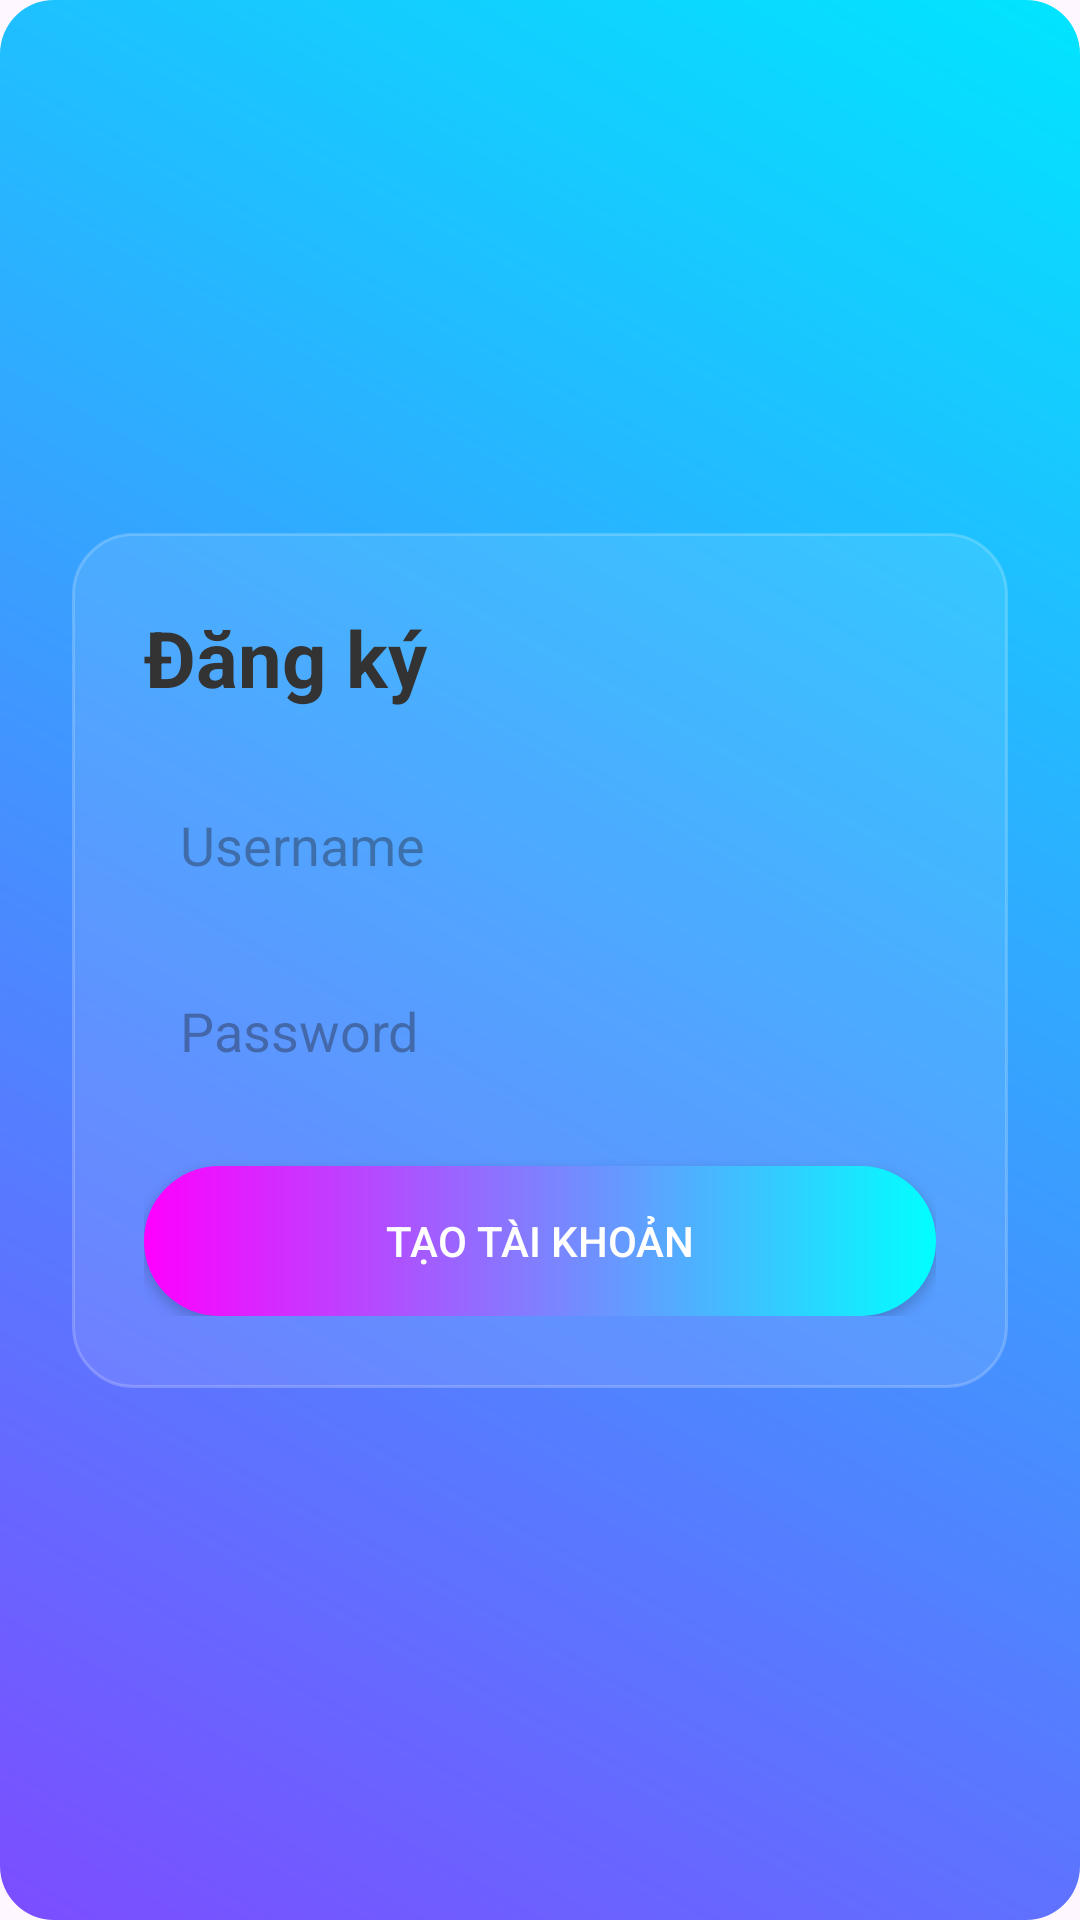

Write the Android layout XML for this screen, with the resource values it uses.
<!-- AndroidManifest.xml: application theme Theme.Demo_muzicapp -->
<!-- res/layout/activity_register.xml -->
<?xml version="1.0" encoding="utf-8"?>
<androidx.constraintlayout.widget.ConstraintLayout
    xmlns:android="http://schemas.android.com/apk/res/android"
    xmlns:app="http://schemas.android.com/apk/res-auto"
    android:background="@drawable/bg_gradient"
    android:layout_width="match_parent"
    android:layout_height="match_parent">

    
    <LinearLayout
        android:layout_width="0dp"
        android:layout_height="wrap_content"
        android:orientation="vertical"
        android:padding="24dp"
        android:background="@drawable/bg_card"
        app:layout_constraintTop_toTopOf="parent"
        app:layout_constraintBottom_toBottomOf="parent"
        app:layout_constraintStart_toStartOf="parent"
        app:layout_constraintEnd_toEndOf="parent"
        android:layout_margin="24dp">

        
        <TextView
            android:text="Đăng ký"
            android:layout_width="wrap_content"
            android:layout_height="wrap_content"
            android:textSize="26sp"
            android:textStyle="bold"
            android:textColor="#333"
            android:layout_marginBottom="20dp"
            android:gravity="center"/>

        
        <EditText
            android:id="@+id/edtUser"
            android:hint="Username"
            android:background="@drawable/bg_input"
            android:padding="12dp"
            android:layout_width="match_parent"
            android:layout_height="50dp"/>

        
        <EditText
            android:id="@+id/edtPass"
            android:hint="Password"
            android:inputType="textPassword"
            android:background="@drawable/bg_input"
            android:padding="12dp"
            android:layout_marginTop="12dp"
            android:layout_width="match_parent"
            android:layout_height="50dp"/>

        
        <Button
            android:id="@+id/btnRegister"
            android:text="Tạo tài khoản"
            android:textColor="@android:color/white"
            android:layout_marginTop="20dp"
            android:layout_width="match_parent"
            android:layout_height="50dp"
            android:background="@drawable/bg_button"/>

    </LinearLayout>

</androidx.constraintlayout.widget.ConstraintLayout>
<!-- resources referenced by this layout -->
<resources>
  <!-- drawable bg_button (drawable) -->
  <shape xmlns:android="http://schemas.android.com/apk/res/android">
      <gradient
          android:startColor="#FF00FF"
          android:endColor="#00FFFF"
          android:angle="0"/>
      <corners android:radius="25dp"/>
  </shape>
  <!-- drawable bg_card (drawable) -->
  <shape xmlns:android="http://schemas.android.com/apk/res/android">
      <solid android:color="#1AFFFFFF"/> 
      <corners android:radius="20dp"/>
      <stroke
          android:width="1dp"
          android:color="#33FFFFFF"/>
  </shape>
  <!-- drawable bg_gradient (drawable) -->
  <?xml version="1.0" encoding="utf-8"?>
  <ripple xmlns:android="http://schemas.android.com/apk/res/android"
      android:color="#40FFFFFF">
  
      <item>
          <shape android:shape="rectangle">
  
              <gradient
                  android:startColor="#7C4DFF"
                  android:endColor="#00E5FF"
                  android:angle="45"/>
  
              <corners android:radius="18dp"/>
          </shape>
      </item>
  
  </ripple>
  <style name="Theme.Demo_muzicapp" parent="Base.Theme.Demo_muzicapp" />
  <style name="Base.Theme.Demo_muzicapp" parent="Theme.Material3.DayNight.NoActionBar">
          
          
      </style>
</resources>
